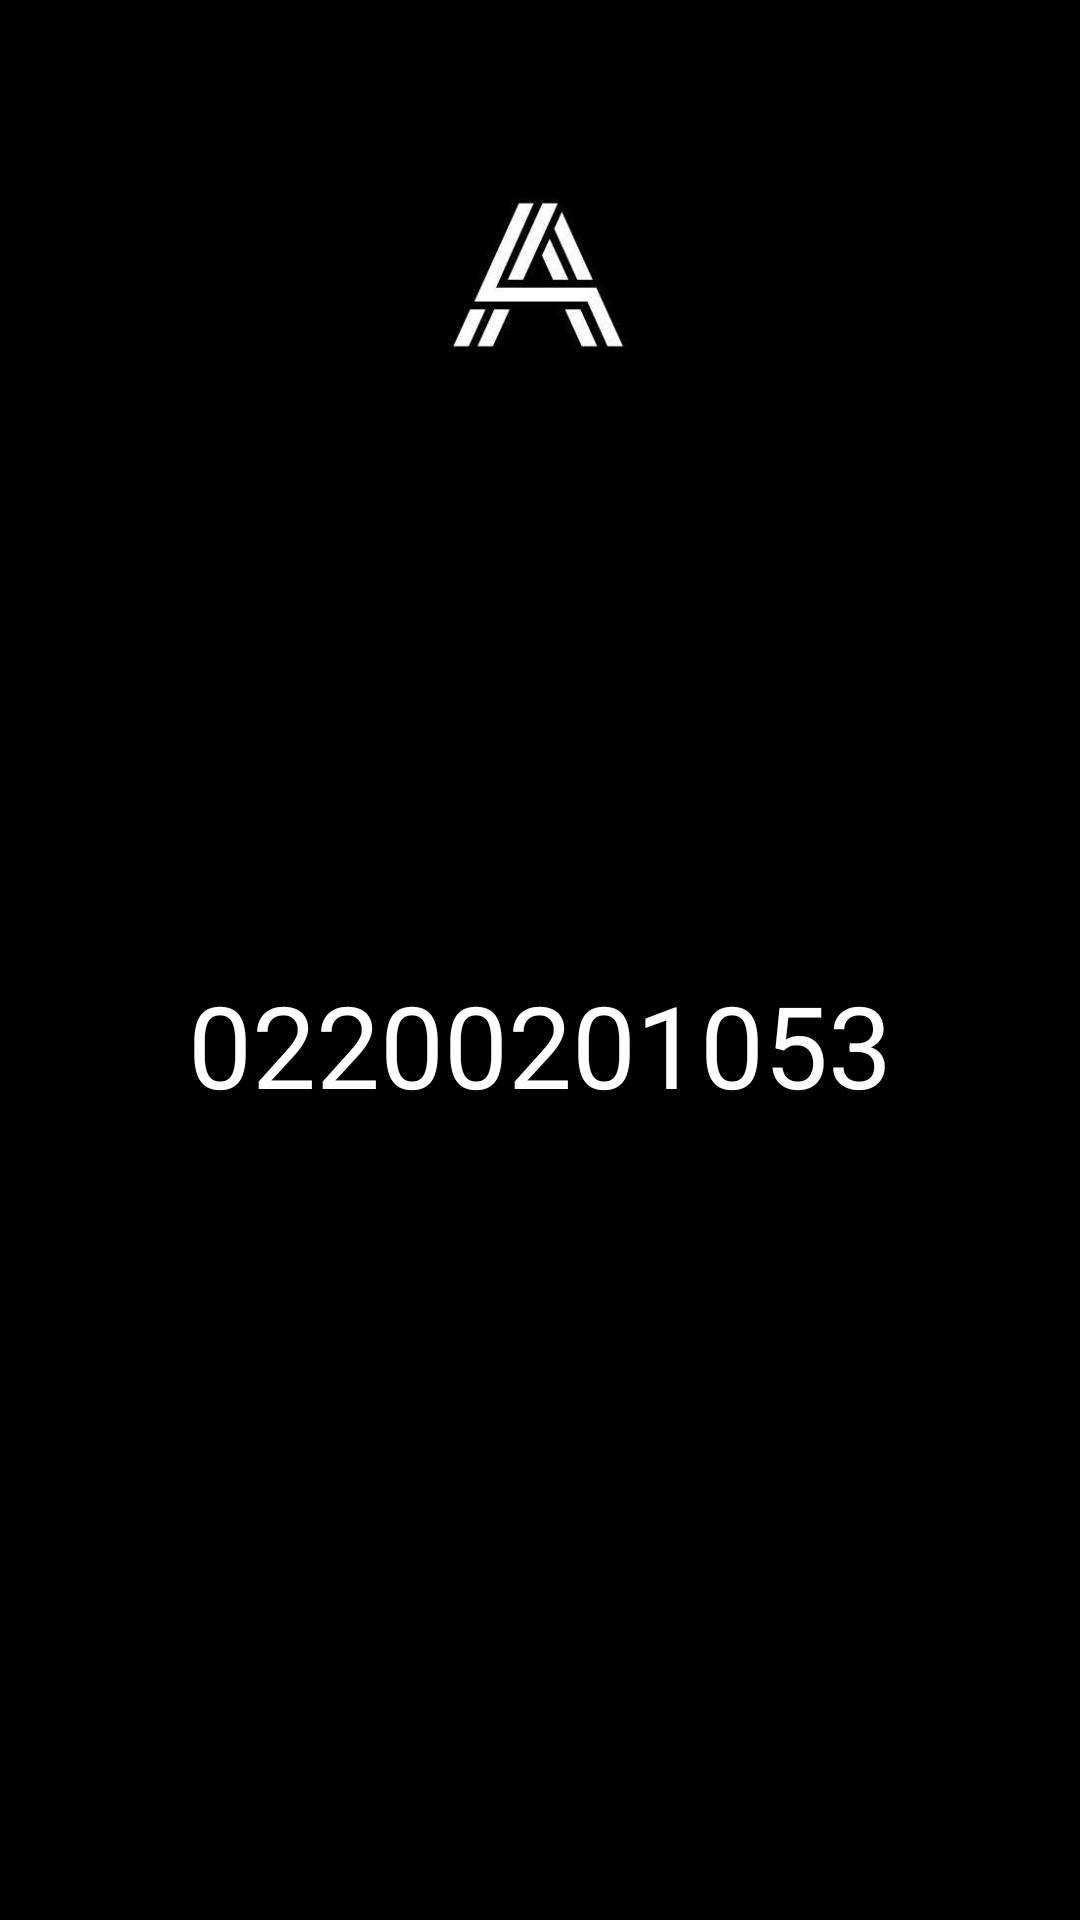

Reconstruct the res/layout file that produces this screen, plus the resources it refers to.
<!-- AndroidManifest.xml: application theme Theme.CorbaciAhmet -->
<!-- res/layout/activity_main.xml -->
<?xml version="1.0" encoding="utf-8"?>
<androidx.constraintlayout.widget.ConstraintLayout xmlns:android="http://schemas.android.com/apk/res/android"
    xmlns:app="http://schemas.android.com/apk/res-auto"
    xmlns:tools="http://schemas.android.com/tools"
    android:layout_width="match_parent"
    android:layout_height="match_parent"
    android:background="#000000"
    tools:context=".MainActivity">

    <TextView
        android:id="@+id/textView2"
        android:layout_width="wrap_content"
        android:layout_height="wrap_content"
        android:layout_marginBottom="33dp"
        android:text="02200201053"
        android:textColor="@color/white"
        android:textSize="38dp"
        app:layout_constraintBottom_toTopOf="@+id/linearLayout2"
        app:layout_constraintEnd_toEndOf="parent"
        app:layout_constraintStart_toStartOf="parent"
        app:layout_constraintTop_toBottomOf="@+id/linearLayout" />

    <ImageView
        android:id="@+id/imageView4"
        android:layout_width="221dp"
        android:layout_height="0dp"
        android:layout_marginTop="36dp"
        android:layout_marginBottom="46dp"
        app:layout_constraintBottom_toTopOf="@+id/linearLayout"
        app:layout_constraintEnd_toEndOf="parent"
        app:layout_constraintStart_toStartOf="parent"
        app:layout_constraintTop_toTopOf="parent"
        app:srcCompat="@drawable/loggo" />

    <LinearLayout
        android:id="@+id/linearLayout"
        android:layout_width="0dp"
        android:layout_height="0dp"
        android:layout_marginStart="4dp"
        android:layout_marginEnd="4dp"
        android:layout_marginBottom="9dp"
        android:orientation="horizontal"
        app:layout_constraintBottom_toTopOf="@+id/textView2"
        app:layout_constraintEnd_toEndOf="parent"
        app:layout_constraintStart_toStartOf="parent"
        app:layout_constraintTop_toBottomOf="@+id/imageView4">

        <Button
            android:id="@+id/button"
            android:layout_width="70dp"
            android:layout_height="70dp"
            android:background="@android:color/transparent"
            android:backgroundTint="@color/black"
            android:fontFamily="sans-serif-condensed-medium"
            android:onClick="tikla"
            android:text="A"
            android:textSize="48sp" />

        <Button
            android:id="@+id/button1"
            android:layout_width="70dp"
            android:layout_height="70dp"
            android:layout_weight="1"
            android:background="@android:color/transparent"
            android:backgroundTint="@color/black"
            android:onClick="tikla"
            android:text="H"
            android:textSize="48sp" />

        <Button
            android:id="@+id/button2"
            android:layout_width="70dp"
            android:layout_height="70dp"
            android:layout_weight="1"
            android:background="@android:color/transparent"
            android:backgroundTint="@color/black"
            android:text="M"
            android:textSize="48sp" />

        <Button
            android:id="@+id/button3"
            android:layout_width="70dp"
            android:layout_height="70dp"
            android:layout_weight="1"
            android:background="@android:color/transparent"
            android:backgroundTint="@color/black"
            android:onClick="tikla"
            android:text="E"
            android:textSize="48sp" />

        <Button
            android:id="@+id/button4"
            android:layout_width="70dp"
            android:layout_height="70dp"
            android:layout_weight="1"
            android:background="@android:color/transparent"
            android:backgroundTint="@color/black"
            android:onClick="tikla"
            android:text="T"
            android:textSize="48sp" />

    </LinearLayout>

    <LinearLayout
        android:id="@+id/linearLayout2"
        android:layout_width="0dp"
        android:layout_height="0dp"
        android:layout_marginBottom="1dp"
        android:orientation="horizontal"
        app:layout_constraintBottom_toTopOf="@+id/linearLayout3"
        app:layout_constraintEnd_toEndOf="parent"
        app:layout_constraintStart_toStartOf="parent"
        app:layout_constraintTop_toBottomOf="@+id/textView2">

        <ImageView
            android:id="@+id/tik"
            android:visibility="invisible"
            android:layout_width="107dp"
            android:layout_height="107dp"
            android:layout_weight="1"
            app:srcCompat="@drawable/tik" />

        <ImageView
            android:id="@+id/tik1"
            android:visibility="invisible"
            android:layout_width="107dp"
            android:layout_height="107dp"
            android:layout_weight="1"
            app:srcCompat="@drawable/tik"
            tools:layout_editor_absoluteX="288dp"
            tools:layout_editor_absoluteY="534dp" />

        <ImageView
            android:id="@+id/tik2"
            android:visibility="invisible"
            android:layout_width="107dp"
            android:layout_height="107dp"
            android:layout_weight="1"
            app:srcCompat="@drawable/tik"
            tools:layout_editor_absoluteX="288dp"
            tools:layout_editor_absoluteY="534dp" />

        <ImageView
            android:id="@+id/tik3"
            android:visibility="invisible"
            android:layout_width="107dp"
            android:layout_height="107dp"
            android:layout_weight="1"
            app:srcCompat="@drawable/tik"
            tools:layout_editor_absoluteX="288dp"
            tools:layout_editor_absoluteY="534dp" />

        <ImageView
            android:id="@+id/tik4"
            android:visibility="invisible"
            android:layout_width="107dp"
            android:layout_height="107dp"
            android:layout_weight="1"
            app:srcCompat="@drawable/tik"
            tools:layout_editor_absoluteX="288dp"
            tools:layout_editor_absoluteY="534dp" />
    </LinearLayout>

    <LinearLayout
        android:id="@+id/linearLayout3"
        android:layout_width="0dp"
        android:layout_height="0dp"
        android:layout_marginStart="1dp"
        android:layout_marginEnd="1dp"
        android:layout_marginBottom="1dp"
        android:orientation="horizontal"
        app:layout_constraintBottom_toBottomOf="parent"
        app:layout_constraintEnd_toEndOf="parent"
        app:layout_constraintStart_toStartOf="parent"
        app:layout_constraintTop_toBottomOf="@+id/linearLayout2">

        <ProgressBar
            android:id="@+id/progressBar"
            android:visibility="invisible"
            style="?android:attr/progressBarStyle"
            android:layout_width="wrap_content"
            android:layout_height="wrap_content"
            android:layout_weight="1" />
    </LinearLayout>

</androidx.constraintlayout.widget.ConstraintLayout>
<!-- resources referenced by this layout -->
<resources>
  <!-- drawable loggo: jpg bitmap (drawable, 12201 bytes) -->
  <!-- drawable tik: jpeg bitmap (drawable, 16876 bytes) -->
  <style name="Theme.CorbaciAhmet" parent="Theme.MaterialComponents.DayNight.NoActionBar">
          
          <item name="colorPrimary">@color/purple_500</item>
          <item name="colorPrimaryVariant">@color/purple_700</item>
          <item name="colorOnPrimary">@color/white</item>
          
          <item name="colorSecondary">@color/teal_200</item>
          <item name="colorSecondaryVariant">@color/teal_700</item>
          <item name="colorOnSecondary">@color/black</item>
          
          <item name="android:statusBarColor">?attr/colorPrimaryVariant</item>
          
      </style>
  <!-- not gathered from this repository: default colours our renderer supplied (Android Studio template values) -->
  <color name="purple_500">#FF6200EE</color>
  <color name="purple_700">#FF3700B3</color>
  <color name="teal_200">#FF03DAC5</color>
  <color name="teal_700">#FF018786</color>
  <color name="black">#FF000000</color>
  <color name="white">#FFFFFFFF</color>
</resources>
